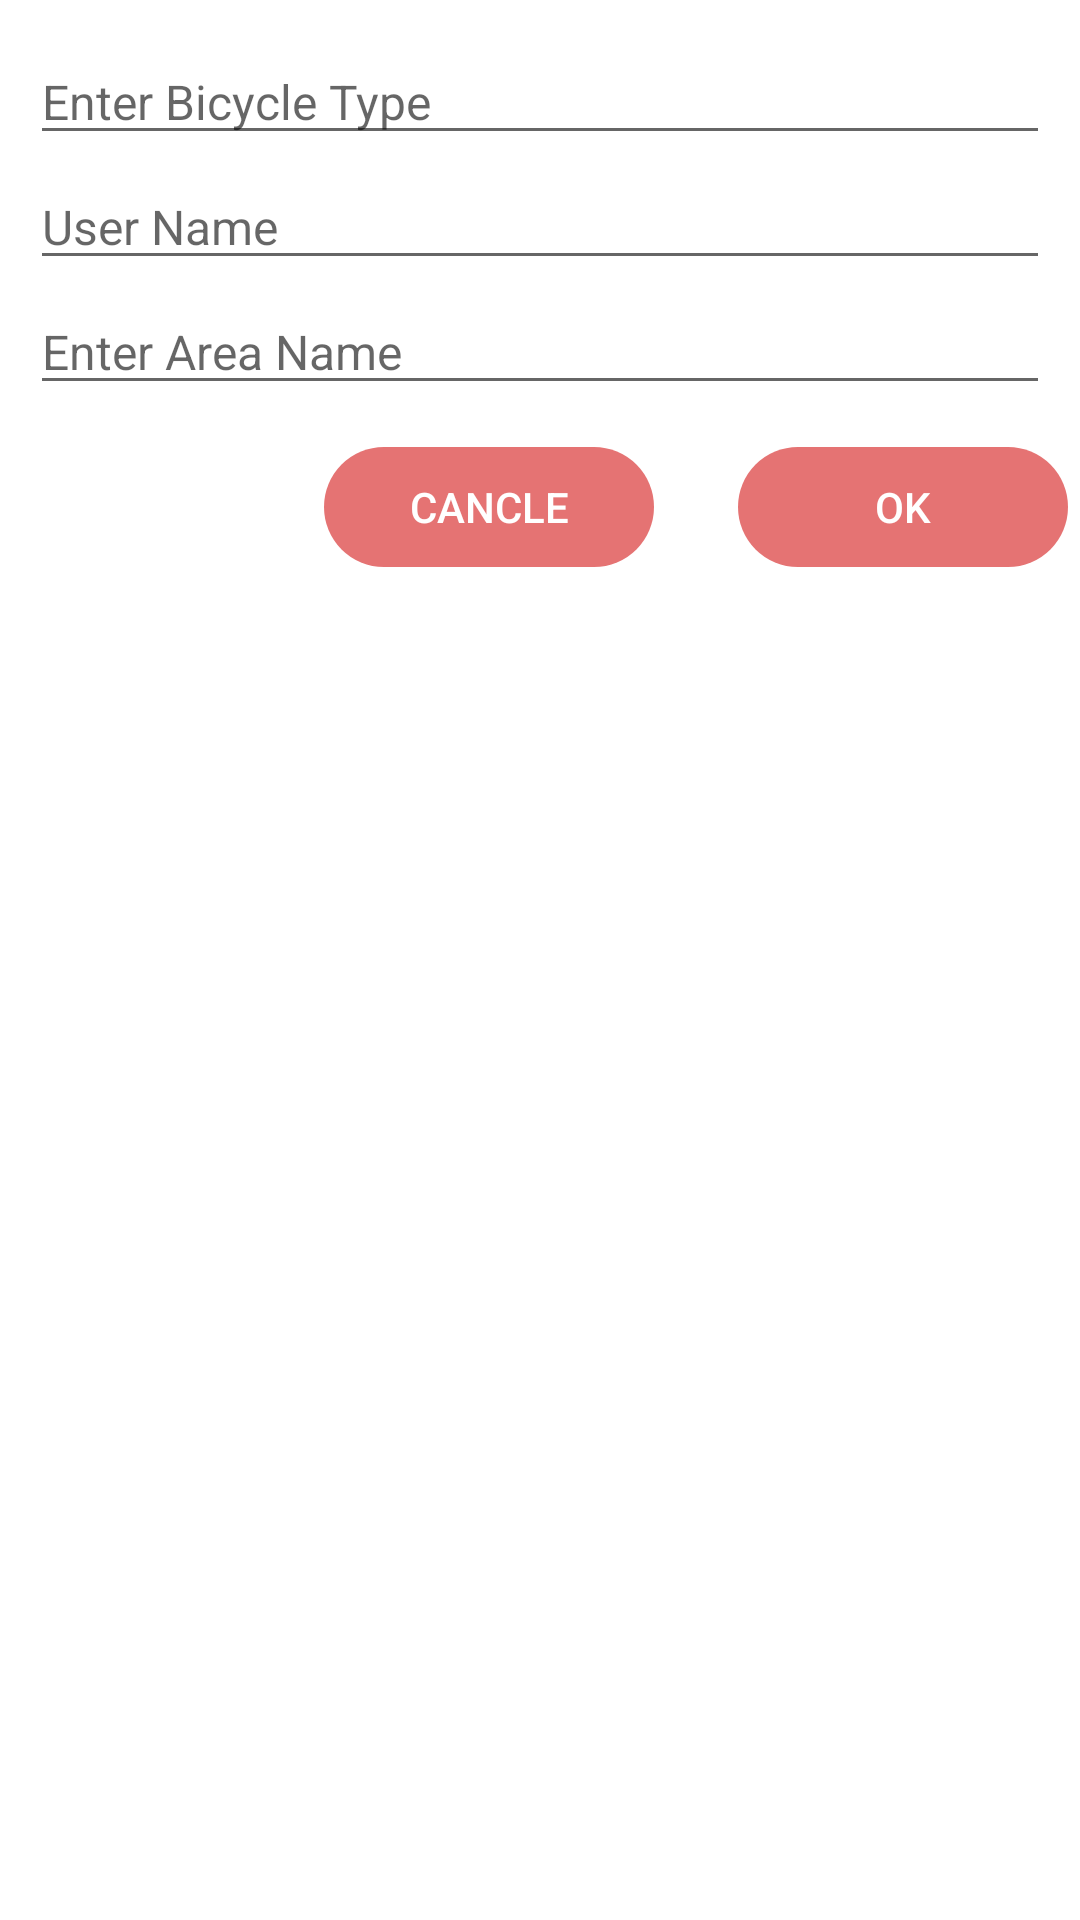

Here is an Android app screen rendered from its layout file. Give the layout XML and the strings, colors and styles it references.
<!-- AndroidManifest.xml: application theme Theme.Cyacle -->
<!-- res/layout/dialog_return_cycle.xml -->
<?xml version="1.0" encoding="utf-8"?>
<LinearLayout xmlns:android="http://schemas.android.com/apk/res/android"
    xmlns:app="http://schemas.android.com/apk/res-auto"
    android:layout_width="match_parent"
    android:layout_height="wrap_content"
    android:background="@android:color/white"
    android:orientation="vertical">


    <LinearLayout
        android:layout_width="match_parent"
        android:layout_height="wrap_content"
        android:gravity="center_vertical|start"
        android:orientation="vertical"
        android:padding="10dp">

        <EditText
            android:id="@+id/type"
            android:layout_width="match_parent"
            android:layout_height="wrap_content"
            android:layout_marginTop="3dp"
            android:hint="Enter Bicycle Type"
            android:textAppearance="@style/TextAppearance.AppCompat.Subhead"
            android:textColor="#666" />

        <EditText
            android:id="@+id/user"
            android:layout_width="match_parent"
            android:layout_height="wrap_content"
            android:layout_marginTop="3dp"
            android:hint="User Name"
            android:textAppearance="@style/TextAppearance.AppCompat.Subhead"
            android:textColor="#666" />

        <EditText
            android:id="@+id/area"
            android:layout_width="match_parent"
            android:layout_height="wrap_content"
            android:layout_marginTop="3dp"
            android:hint="Enter Area Name"
            android:textAppearance="@style/TextAppearance.AppCompat.Subhead"
            android:textColor="#666" />
    </LinearLayout>


    <LinearLayout
        android:id="@+id/lyt_action"
        android:layout_width="match_parent"
        android:layout_height="wrap_content"
        android:layout_marginBottom="15dp"
        android:gravity="end"
        android:orientation="horizontal">



        <androidx.appcompat.widget.AppCompatButton
            android:id="@+id/btn_cancle"
            android:layout_width="wrap_content"
            android:layout_height="wrap_content"
            style="@style/Widget.AppCompat.Button.Borderless"
            android:background="@drawable/btn_rounded_red"
            android:paddingLeft="20dp"
            android:paddingRight="20dp"
            android:text=" Cancle "
            android:textColor="@android:color/white" />
        <View
            android:layout_width="20dp"
            android:layout_height="0dp" />

        <androidx.appcompat.widget.AppCompatButton
            android:id="@+id/btn_ok"
            android:layout_width="wrap_content"
            android:layout_height="wrap_content"
            style="@style/Widget.AppCompat.Button.Borderless"
            android:background="@drawable/btn_rounded_red"
            android:paddingLeft="20dp"
            android:paddingRight="20dp"
            android:text=" OK "
            android:textColor="@android:color/white" />



    </LinearLayout>

</LinearLayout>
<!-- resources referenced by this layout -->
<resources>
  <!-- drawable btn_rounded_red: vector/xml drawable (drawable, 2218 chars, omitted) -->
  <style name="Theme.Cyacle" parent="Theme.MaterialComponents.DayNight.NoActionBar">
          
          <item name="colorPrimary">@color/primary</item>
          <item name="colorPrimaryVariant">@color/primary_dark</item>
          <item name="colorOnPrimary">@color/primary_text</item>
          
          <item name="colorSecondary">@color/teal_200</item>
          <item name="colorSecondaryVariant">@color/teal_700</item>
          <item name="colorOnSecondary">@color/black</item>
          
          <item name="android:statusBarColor" tools:targetApi="l">?attr/colorPrimaryVariant</item>
          
      </style>
  <color name="primary">#607D8B</color>
  <color name="primary_dark">#455A64</color>
  <color name="primary_text">#212121</color>
  <color name="teal_200">#FF03DAC5</color>
  <color name="teal_700">#FF018786</color>
  <color name="black">#FF000000</color>
</resources>
